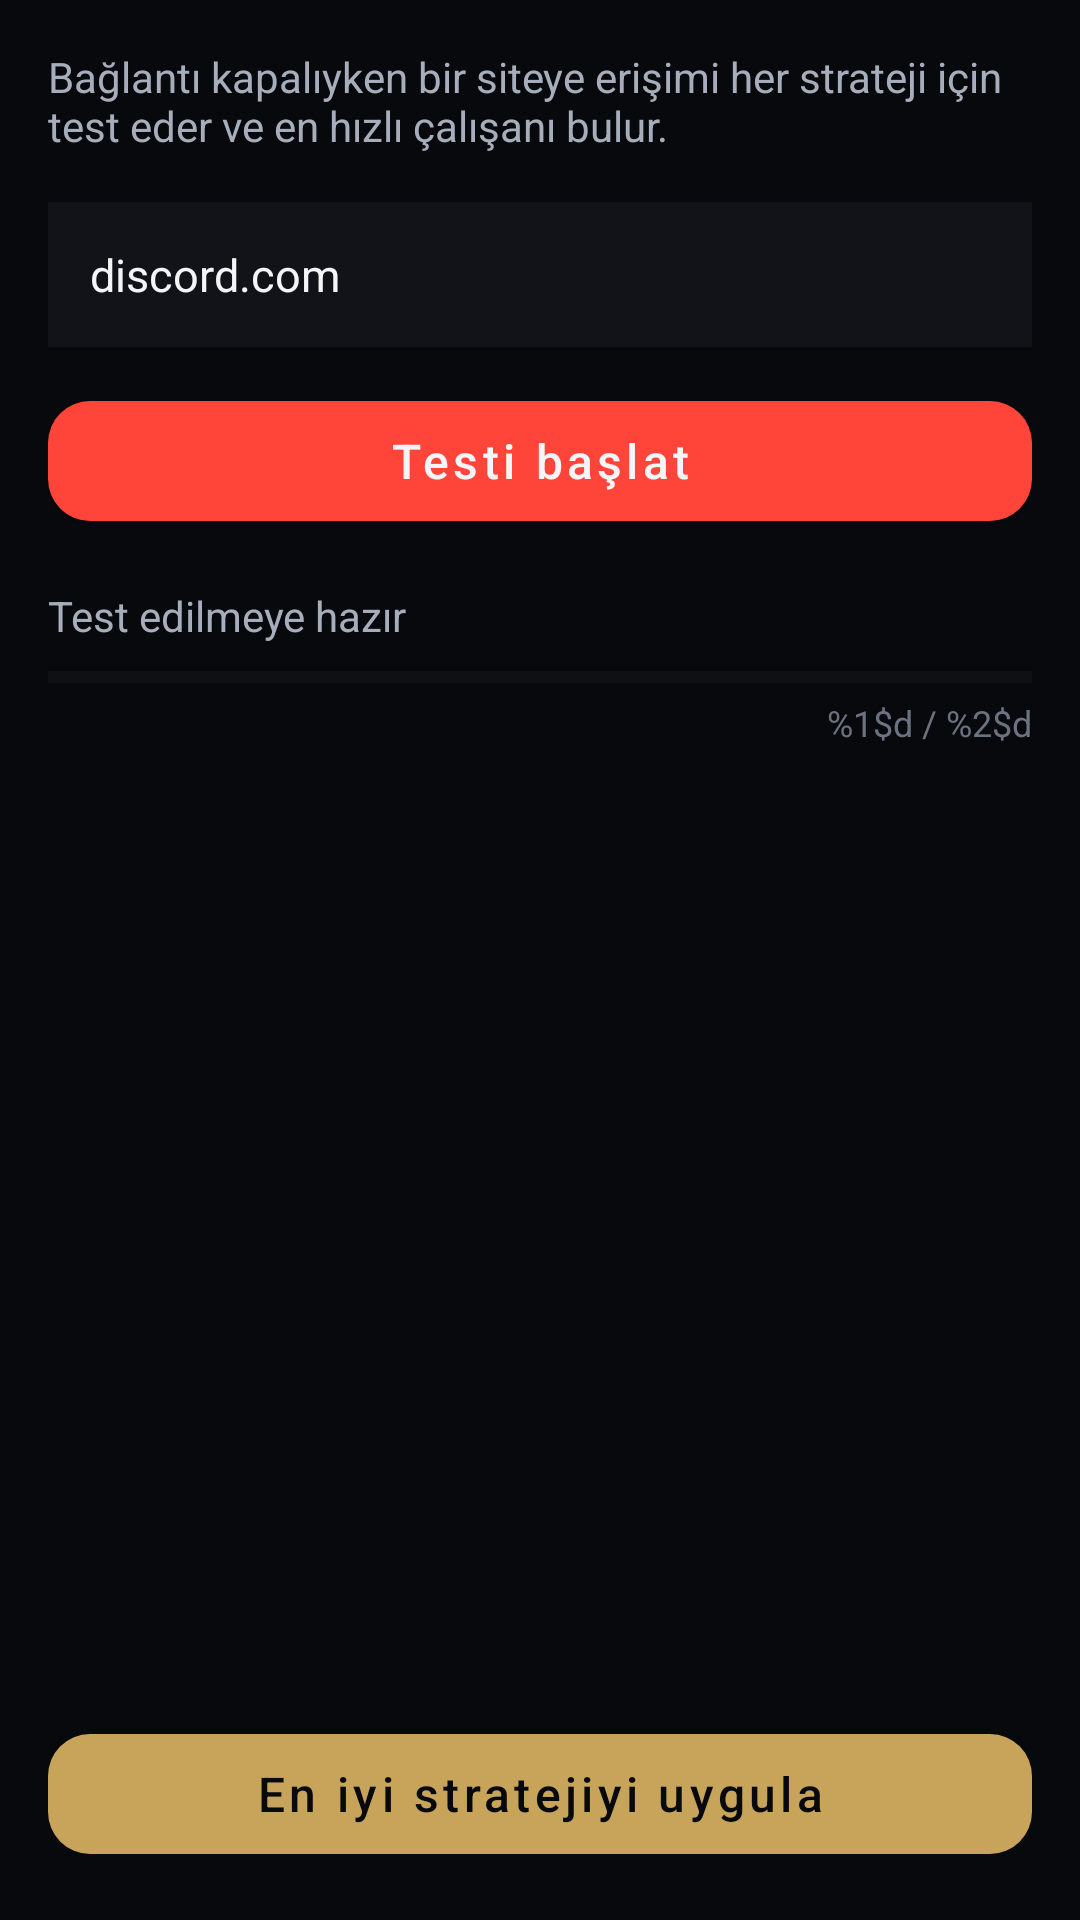

Produce the Android XML layout that renders to this screen, including the resource entries it uses.
<!-- AndroidManifest.xml: application theme Theme.ByeDPI -->
<!-- res/layout/activity_strategy_test.xml -->
<?xml version="1.0" encoding="utf-8"?>
<LinearLayout xmlns:android="http://schemas.android.com/apk/res/android"
    xmlns:app="http://schemas.android.com/apk/res-auto"
    xmlns:tools="http://schemas.android.com/tools"
    android:layout_width="match_parent"
    android:layout_height="match_parent"
    android:background="@color/th_bg"
    android:orientation="vertical"
    tools:context=".activities.StrategyTestActivity">

    
    <androidx.core.widget.NestedScrollView
        android:layout_width="match_parent"
        android:layout_height="0dp"
        android:layout_weight="1"
        android:fillViewport="true"
        android:scrollbars="none">

        <LinearLayout
            android:layout_width="match_parent"
            android:layout_height="wrap_content"
            android:orientation="vertical"
            android:paddingStart="16dp"
            android:paddingEnd="16dp"
            android:paddingTop="16dp"
            android:paddingBottom="16dp">

            <TextView
                android:layout_width="match_parent"
                android:layout_height="wrap_content"
                android:text="@string/st_hint"
                android:textColor="@color/th_text2"
                android:textSize="14sp" />

            <EditText
                android:id="@+id/host_input"
                android:layout_width="match_parent"
                android:layout_height="wrap_content"
                android:layout_marginTop="16dp"
                android:background="@color/th_surface"
                android:hint="@string/st_host_hint"
                android:importantForAutofill="no"
                android:inputType="textUri"
                android:maxLines="1"
                android:padding="14dp"
                android:text="discord.com"
                android:textColor="@color/th_text1"
                android:textColorHint="@color/th_text3"
                android:textSize="15sp" />

            <com.google.android.material.button.MaterialButton
                android:id="@+id/start_button"
                style="@style/Widget.MaterialComponents.Button"
                android:layout_width="match_parent"
                android:layout_height="wrap_content"
                android:layout_marginTop="12dp"
                android:minHeight="52dp"
                android:text="@string/st_start"
                android:textAllCaps="false"
                android:textColor="@color/th_text1"
                android:textSize="16sp"
                app:backgroundTint="@color/th_red"
                app:cornerRadius="14dp" />

            <TextView
                android:id="@+id/status_text"
                android:layout_width="match_parent"
                android:layout_height="wrap_content"
                android:layout_marginTop="16dp"
                android:text="@string/st_idle"
                android:textColor="@color/th_text2"
                android:textSize="14sp" />

            <ProgressBar
                android:id="@+id/progress_bar"
                style="?android:attr/progressBarStyleHorizontal"
                android:layout_width="match_parent"
                android:layout_height="6dp"
                android:layout_marginTop="8dp"
                android:max="1"
                android:progress="0"
                android:progressBackgroundTint="@color/th_hairline"
                android:progressTint="@color/th_red" />

            <TextView
                android:id="@+id/progress_text"
                android:layout_width="match_parent"
                android:layout_height="wrap_content"
                android:layout_marginTop="4dp"
                android:gravity="end"
                android:text="@string/st_progress"
                android:textColor="@color/th_text3"
                android:textSize="12sp"
                tools:text="0 / 9" />

            <LinearLayout
                android:id="@+id/results_container"
                android:layout_width="match_parent"
                android:layout_height="wrap_content"
                android:layout_marginTop="8dp"
                android:orientation="vertical" />
        </LinearLayout>
    </androidx.core.widget.NestedScrollView>

    <com.google.android.material.button.MaterialButton
        android:id="@+id/apply_button"
        style="@style/Widget.MaterialComponents.Button"
        android:layout_width="match_parent"
        android:layout_height="wrap_content"
        android:layout_marginStart="16dp"
        android:layout_marginTop="8dp"
        android:layout_marginEnd="16dp"
        android:layout_marginBottom="16dp"
        android:enabled="false"
        android:minHeight="52dp"
        android:text="@string/st_apply"
        android:textAllCaps="false"
        android:textColor="@color/th_bg"
        android:textSize="16sp"
        app:backgroundTint="@color/th_brass"
        app:cornerRadius="14dp" />
</LinearLayout>
<!-- resources referenced by this layout -->
<resources>
  <color name="th_bg">#FF08090D</color>
  <color name="th_brass">#FFC8A45A</color>
  <color name="th_hairline">#17FFFFFF</color>
  <color name="th_red">#FFFF453A</color>
  <color name="th_surface">#FF121318</color>
  <color name="th_text1">#FFF4F5F7</color>
  <color name="th_text2">#FFA7AEBB</color>
  <color name="th_text3">#FF6B7280</color>
  <string name="st_apply">En iyi stratejiyi uygula</string>
  <string name="st_hint">Bağlantı kapalıyken bir siteye erişimi her strateji için test eder ve en hızlı çalışanı bulur.</string>
  <string name="st_host_hint">Test edilecek site</string>
  <string name="st_idle">Test edilmeye hazır</string>
  <string name="st_progress">%1$d / %2$d</string>
  <string name="st_start">Testi başlat</string>
  <style name="Theme.ByeDPI" parent="Theme.ByeDPI.Base" />
  <style name="Theme.ByeDPI.Base" parent="Theme.MaterialComponents">
          <item name="colorPrimary">@color/th_red</item>
          <item name="colorPrimaryVariant">@color/th_red</item>
          <item name="colorOnPrimary">@color/white</item>
          <item name="colorSecondary">@color/th_brass</item>
          <item name="colorSecondaryVariant">@color/th_brass</item>
          <item name="colorOnSecondary">@color/th_bg</item>
          <item name="colorSurface">@color/th_surface</item>
          <item name="colorOnSurface">@color/th_text1</item>
          <item name="colorOnBackground">@color/th_text1</item>
          <item name="colorControlNormal">@color/th_text2</item>
          <item name="colorControlActivated">@color/th_red</item>
          <item name="android:colorBackground">@color/th_bg</item>
          <item name="android:windowBackground">@color/th_bg</item>
          <item name="android:windowLightStatusBar">false</item>
          <item name="android:textColorPrimary">@color/th_text1</item>
          <item name="android:textColorSecondary">@color/th_text2</item>
          <item name="actionBarStyle">@style/Widget.ByeDPI.ActionBar</item>
      </style>
  <color name="white">#FFFFFFFF</color>
  <style name="Widget.ByeDPI.ActionBar" parent="Widget.AppCompat.ActionBar">
          <item name="android:background">@color/th_bg</item>
          <item name="background">@color/th_bg</item>
          <item name="titleTextStyle">@style/TextAppearance.ByeDPI.ActionBarTitle</item>
      </style>
  <style name="TextAppearance.ByeDPI.ActionBarTitle" parent="TextAppearance.AppCompat.Widget.ActionBar.Title">
          <item name="android:textSize">22sp</item>
          <item name="android:textColor">@color/th_text1</item>
          <item name="android:fontFamily">serif</item>
          <item name="android:textStyle">bold</item>
      </style>
</resources>
